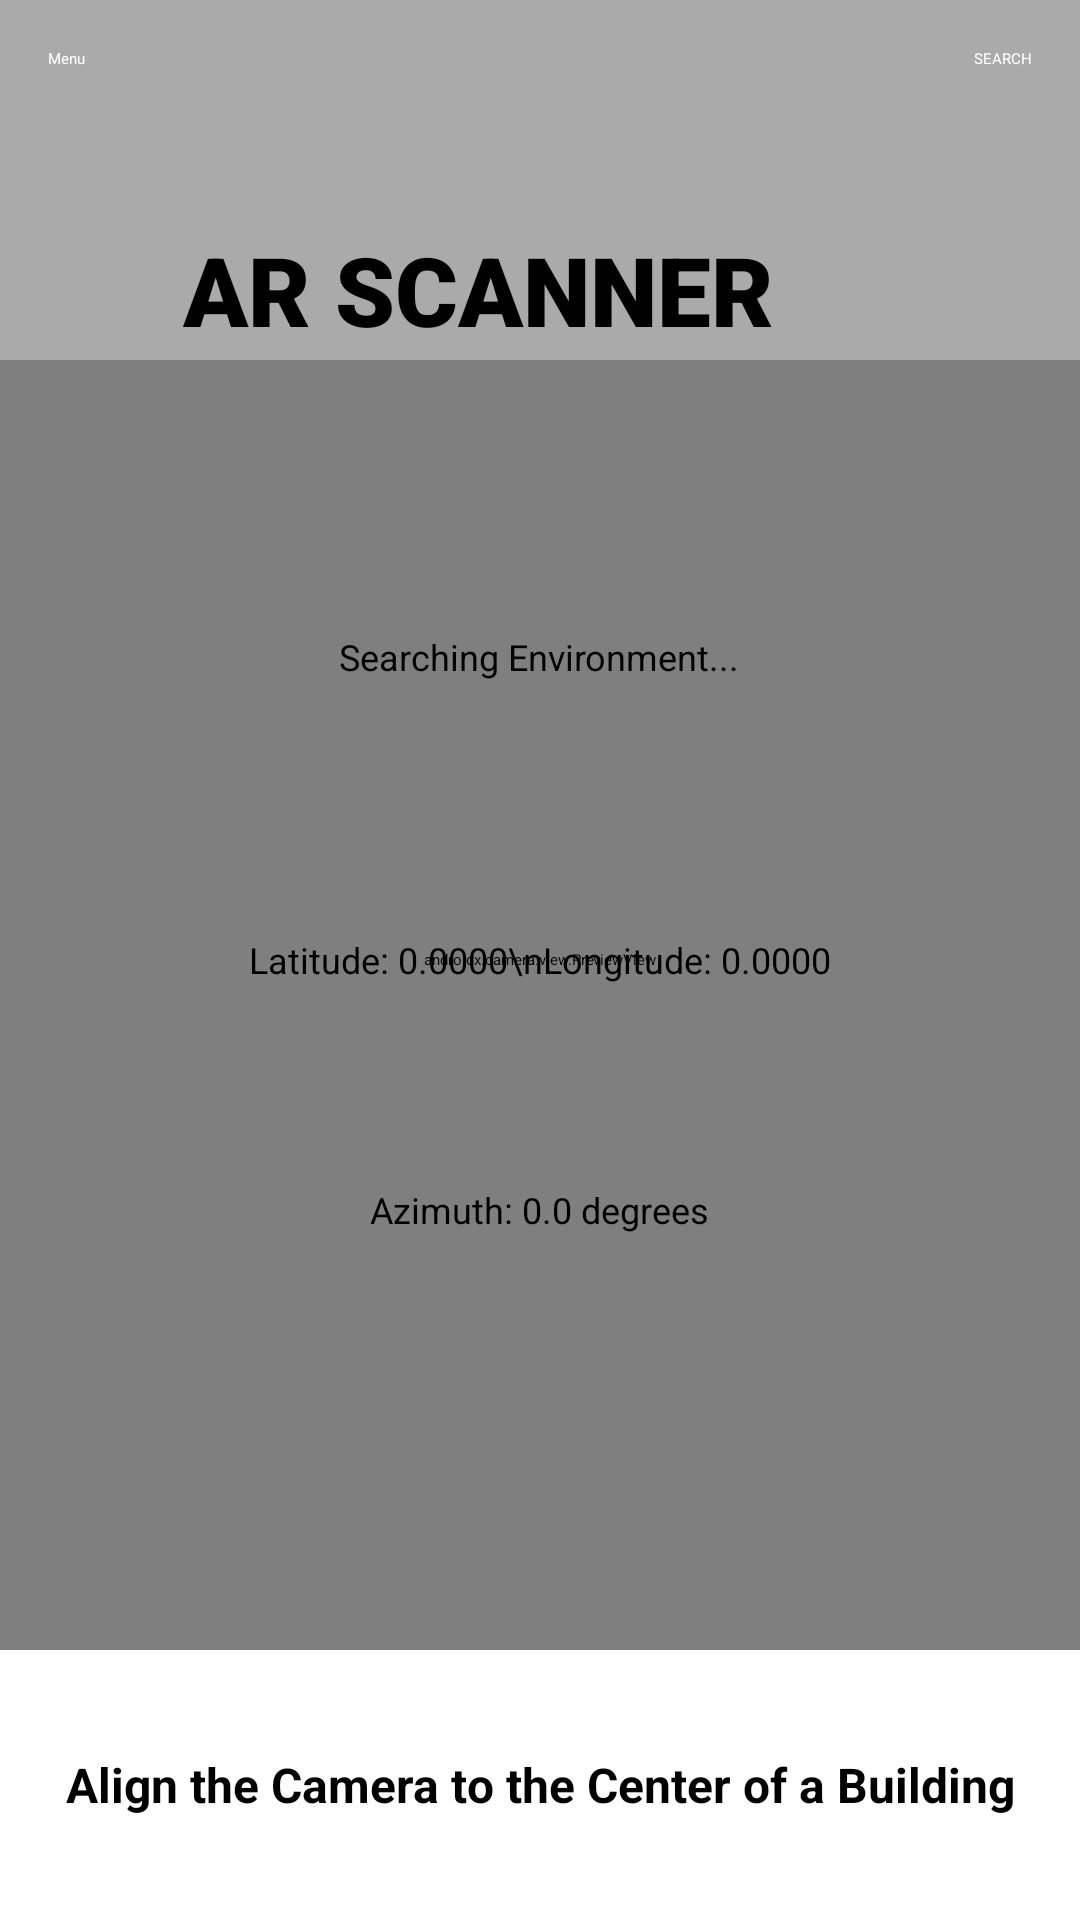

Layout XML and referenced resources for this Android screen:
<!-- AndroidManifest.xml: activity theme Theme.Senior -->
<!-- res/layout/activity_main.xml -->
<?xml version="1.0" encoding="utf-8"?>
<androidx.coordinatorlayout.widget.CoordinatorLayout
        xmlns:android="http://schemas.android.com/apk/res/android"
        xmlns:app="http://schemas.android.com/apk/res-auto"
        xmlns:tools="http://schemas.android.com/tools"
        android:layout_width="match_parent"
        android:layout_height="match_parent"
        android:fitsSystemWindows="true"
        tools:context=".MainActivity">

    
    <FrameLayout
            android:id="@+id/container"
            android:layout_width="match_parent"
            android:layout_height="613dp"
            android:layout_gravity="center"
            app:layout_behavior="@string/appbar_scrolling_view_behavior">

        
        <androidx.camera.view.PreviewView
                android:id="@+id/previewView"
                android:layout_width="match_parent"
                android:layout_height="639dp"
                android:layout_gravity="center"
                android:elevation="0dp">

        </androidx.camera.view.PreviewView>
        <RelativeLayout
                android:id="@+id/notesLayout"
                android:alpha="0.75"
                android:layout_width="150dp"
                android:layout_height="180dp"
                android:layout_gravity="bottom|start"
                android:layout_marginBottom="20dp"
                android:layout_marginStart="18dp"
                android:background="@drawable/button_color"
                android:elevation="1dp"
                android:paddingTop="16dp"
                android:paddingBottom="8dp"
                android:paddingStart="16dp"
                android:visibility="invisible"
                android:paddingEnd="16dp">

            <ListView
                    android:id="@+id/notesListView"
                    android:layout_width="match_parent"
                    android:layout_height="match_parent"
                    android:divider="@android:color/white"
                    android:dividerHeight="5dp"
                    android:textColor="@android:color/white"
                    android:textSize="16sp"
                    android:scrollbars="vertical"/>

        </RelativeLayout>

        <RelativeLayout
                android:id="@+id/buildingInfoLayout"
                android:alpha="0.75"
                android:layout_width="167dp"
                android:layout_height="101dp"
                android:layout_gravity="top|start"
                android:layout_alignParentStart="true"
                android:layout_marginStart="16dp"
                android:layout_marginTop="50dp"
                android:visibility="invisible"
                android:background="@drawable/button_color"
                android:elevation="1dp"
                android:padding="16dp">


            <TextView
                    android:id="@+id/buildingNameTextView"
                    android:layout_width="wrap_content"
                    android:layout_height="wrap_content"
                    android:text="William Pennington Engineering Building"
                    android:textColor="@android:color/white"
                    android:textSize="14sp"
                    android:textStyle="bold"
            />

            <TextView
                    android:id="@+id/buildingCodeTextView"
                    android:layout_width="wrap_content"
                    android:layout_height="wrap_content"
                    android:text="Building Code: WPEB"
                    android:textColor="@android:color/white"
                    android:textSize="14sp"
                    android:layout_below="@id/buildingNameTextView"
            />

        </RelativeLayout>

        <RelativeLayout
                android:id="@+id/buildingHoursLayout"
                android:alpha="0.75"
                android:layout_width="108dp"
                android:layout_height="140dp"
                android:layout_gravity="top|end"
                android:layout_marginTop="50dp"
                android:layout_marginEnd="18dp"
                android:visibility="invisible"
                android:background="@drawable/button_color"
                android:elevation="1dp"
                android:padding="16dp">

            <TextView
                    android:id="@+id/buildingHoursTextView"
                    android:layout_width="wrap_content"
                    android:layout_height="wrap_content"
                    android:layout_centerHorizontal="true"
                    android:layout_centerVertical="true"
                    android:text="Hours: M-F 6:30AM-8:00PM Sat/Sun: CLOSED"
                    android:textColor="@android:color/white"
                    android:textSize="14sp"
                    android:textStyle="bold"
            />

        </RelativeLayout>


        
        <View
                android:id="@+id/banner"
                android:layout_width="match_parent"
                android:layout_height="0dp"
                android:layout_weight="1"
                android:background="@android:color/darker_gray"/>
    </FrameLayout>


    <RelativeLayout
            android:id="@+id/arbanner"
            android:layout_width="match_parent"
            android:layout_height="120dp"
            android:background="@android:color/darker_gray">
        <TextView
                android:id="@+id/tvArScanner"
                android:layout_width="wrap_content"
                android:layout_height="wrap_content"
                android:text="AR SCANNER"
                android:textColor="@android:color/black"
                android:textSize="32sp"
                android:layout_gravity="center"
                android:layout_marginTop="75dp"
                android:fontFamily="sans-serif-black" android:layout_alignParentEnd="true"
                android:layout_marginEnd="102dp"/>

        


        <androidx.appcompat.widget.AppCompatButton
                android:id="@+id/menuButton"
                android:layout_width="wrap_content"
                android:layout_height="wrap_content"
                android:background="@drawable/button_color"
                android:text="Menu"
                android:textColor="@android:color/white"
                android:layout_alignParentStart="true"
                android:layout_alignParentTop="true"
                android:layout_marginStart="16dp"
                android:layout_marginTop="16dp"/>

        
        <androidx.appcompat.widget.AppCompatButton
                android:id="@+id/btnSearch"
                android:layout_width="wrap_content"
                android:layout_height="wrap_content"
                android:background="@drawable/button_color"
                android:text="SEARCH"
                android:textColor="@android:color/white"
                android:layout_alignParentEnd="true"
                android:layout_alignParentTop="true"
                android:layout_marginEnd="16dp"
                android:layout_marginTop="16dp"/>


    </RelativeLayout>

    
    <RelativeLayout
            android:id="@+id/whiteBanner"
            android:layout_width="match_parent"
            android:layout_height="90dp"
            android:background="@android:color/white"
            android:layout_gravity="bottom">



        <TextView
                android:id="@+id/tvTipDescription"
                android:layout_width="match_parent"
                android:layout_height="wrap_content"
                android:text="Align the Camera to the Center of a Building"
                android:textColor="@android:color/black"
                android:textSize="16sp"
                android:textStyle="bold" android:textAlignment="center" android:layout_marginTop="15dp"
                android:layout_centerInParent="true"/>

        
        <ImageView
                android:id="@+id/infoIcon"
                android:layout_width="wrap_content"
                android:layout_height="wrap_content"
                app:srcCompat="@android:drawable/ic_menu_info_details"
                android:layout_above="@+id/tvTipDescription"
                android:layout_centerHorizontal="true"
                android:layout_marginTop="2dp"/>
        <androidx.appcompat.widget.AppCompatButton
                android:id="@+id/MoreInfo"
                android:layout_width="145dp"
                android:layout_height="wrap_content"
                android:layout_centerVertical="true"
                android:layout_marginRight="20dp"
                android:textColor="@android:color/white"
                android:background="@drawable/button_color"
                android:text="MORE INFO"
                android:layout_alignParentEnd="true"
                android:layout_marginEnd="20dp"
                android:visibility="invisible"/>

        <androidx.appcompat.widget.AppCompatButton
                android:id="@+id/resetEnvironment"
                android:layout_width="145dp"
                android:layout_height="wrap_content"
                android:layout_centerVertical="true"
                android:layout_marginLeft="20dp"
                android:textColor="@android:color/white"
                android:background="@drawable/button_color"
                android:text="CLEAR"
                android:visibility="invisible"/>


    </RelativeLayout>

    

    <RelativeLayout
            android:id="@+id/whiteSquare"
            android:layout_width="match_parent"
            android:layout_height="match_parent"
            android:background="@android:color/transparent"
            app:layout_anchorGravity="center" app:layout_anchor="@+id/container">

        
        <TextView
                android:id="@+id/tvCameraGuide"
                android:layout_width="wrap_content"
                android:layout_height="wrap_content"
                android:text="Searching Environment..."
                android:textColor="@android:color/black"
                android:textSize="12sp"
                android:layout_above="@+id/hollowedOutSquare"
                android:layout_centerHorizontal="true"
                android:layout_marginBottom="18dp"
                android:layout_marginStart="24dp"/>

        
        <FrameLayout
                android:id="@+id/hollowedOutSquare"
                android:layout_width="150sp"
                android:layout_height="150sp"
                android:background="@drawable/hollowed_out_square" android:layout_centerVertical="true"
                android:layout_centerHorizontal="true"/>

        
        <TextView
                android:id="@+id/coordinatesTextView"
                android:layout_width="wrap_content"
                android:layout_height="wrap_content"
                android:text="Latitude: 0.0000\nLongitude: 0.0000"
                android:textSize="12sp"
                android:textColor="#000000"
                android:gravity="center" android:layout_centerVertical="true"
                android:layout_centerHorizontal="true"/>
        <TextView
                android:id="@+id/azimuthTextView"
                android:layout_width="wrap_content"
                android:layout_height="wrap_content"
                android:text="Azimuth: 0.0 degrees"
                android:textSize="12sp"
                android:textColor="#000000" android:layout_marginStart="16dp"
                android:layout_below="@id/hollowedOutSquare" android:layout_centerVertical="true"
                android:layout_centerHorizontal="true"/>


    </RelativeLayout>

</androidx.coordinatorlayout.widget.CoordinatorLayout>
<!-- resources referenced by this layout -->
<resources>

</resources>
